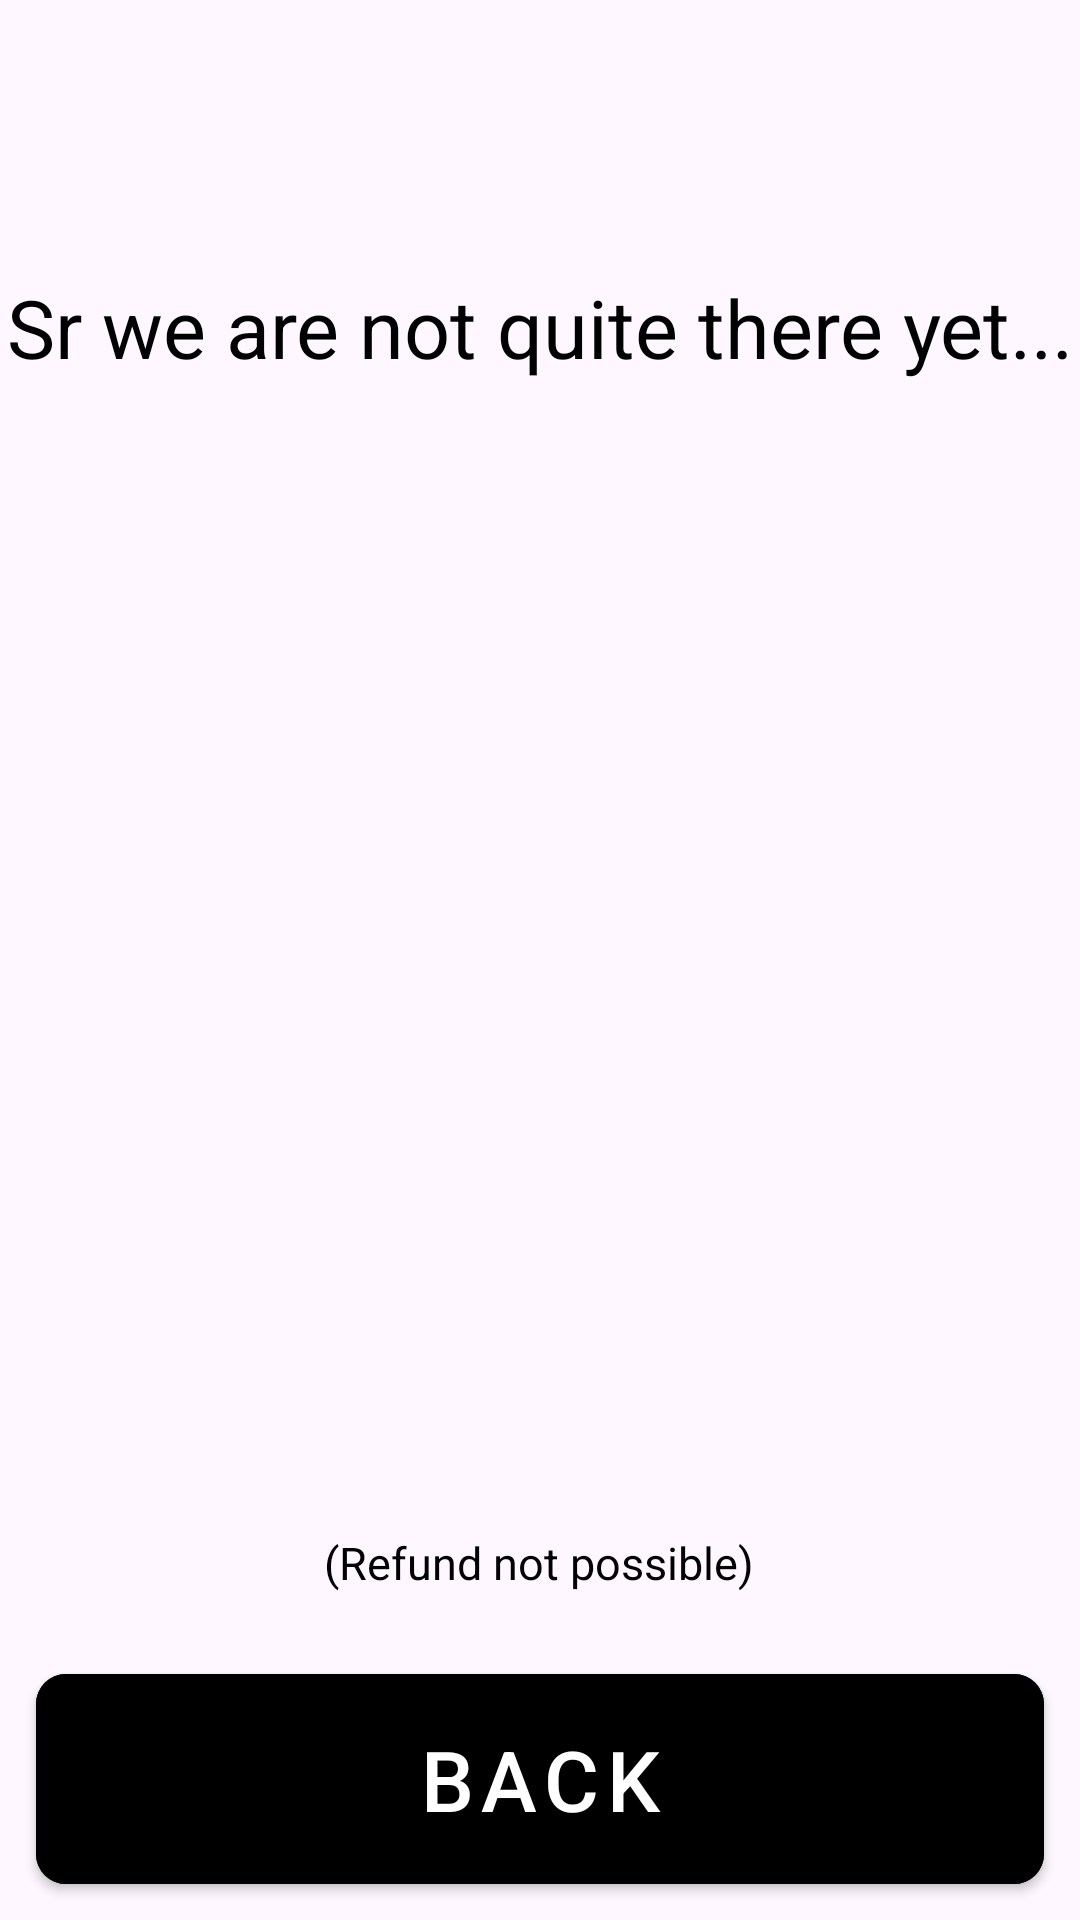

Reconstruct the res/layout file that produces this screen, plus the resources it refers to.
<!-- AndroidManifest.xml: application theme Theme.Matchit -->
<!-- res/layout/fragment_forgot_password.xml -->
<?xml version="1.0" encoding="utf-8"?>
<androidx.constraintlayout.widget.ConstraintLayout xmlns:android="http://schemas.android.com/apk/res/android"
    xmlns:app="http://schemas.android.com/apk/res-auto"
    xmlns:tools="http://schemas.android.com/tools"
    android:layout_width="match_parent"
    android:layout_height="match_parent"
    tools:context=".ui.login.ForgotPasswordFragment">

    <include
        android:id="@+id/result_card"
        layout="@layout/not_there_yet"
        android:layout_width="match_parent"
        android:layout_height="match_parent"
        app:layout_constraintBottom_toBottomOf="parent"
        app:layout_constraintTop_toTopOf="parent"/>

    <com.google.android.material.button.MaterialButton
        android:id="@+id/go_back_btn"
        android:layout_width="match_parent"
        android:layout_height="70dp"
        android:layout_gravity="center"
        android:layout_margin="12dp"
        android:backgroundTint="@color/black"

        android:insetLeft="0dp"
        android:insetTop="0dp"
        android:insetRight="0dp"
        android:insetBottom="0dp"
        android:padding="0dp"
        android:text="@string/back_btn"
        android:textSize="28sp"
        app:cornerRadius="10dp"

        app:layout_constraintBottom_toBottomOf="parent"
        app:layout_constraintEnd_toEndOf="parent"
        app:layout_constraintStart_toStartOf="parent" />


</androidx.constraintlayout.widget.ConstraintLayout>
<!-- res/layout/not_there_yet.xml (included above) -->
<?xml version="1.0" encoding="utf-8"?>
<androidx.constraintlayout.widget.ConstraintLayout xmlns:android="http://schemas.android.com/apk/res/android"
    xmlns:app="http://schemas.android.com/apk/res-auto"
    xmlns:tools="http://schemas.android.com/tools"
    android:layout_width="match_parent"
    android:layout_height="match_parent">


    <TextView
        android:id="@+id/title"
        android:layout_width="wrap_content"
        android:layout_height="wrap_content"
        android:text="@string/not_quite_there_yet"
        android:textColor="@color/black"
        android:textSize="27sp"
        app:layout_constraintBottom_toTopOf="@+id/card_overlay"
        app:layout_constraintEnd_toEndOf="parent"
        app:layout_constraintHorizontal_bias="0.49"
        app:layout_constraintStart_toStartOf="parent"
        app:layout_constraintTop_toTopOf="parent"
        app:layout_constraintVertical_bias="0.879" />

    <TextView
        android:id="@+id/refund"
        android:layout_width="wrap_content"
        android:layout_height="wrap_content"
        android:text="(Refund not possible)"
        android:textColor="@color/black"
        android:textSize="15sp"
        app:layout_constraintBottom_toBottomOf="parent"
        app:layout_constraintEnd_toEndOf="parent"

        app:layout_constraintHorizontal_bias="0.498"
        app:layout_constraintStart_toStartOf="parent"
        app:layout_constraintTop_toBottomOf="@+id/card_overlay"
        app:layout_constraintVertical_bias="0.084" />

    <ImageView
        android:id="@+id/card_overlay"
        android:layout_width="408dp"
        android:layout_height="361dp"
        android:background="@drawable/shrek_cat"
        android:contentDescription="kitty"
        app:layout_constraintBottom_toBottomOf="parent"
        app:layout_constraintEnd_toEndOf="parent"
        app:layout_constraintStart_toStartOf="parent"
        app:layout_constraintTop_toTopOf="parent">
    </ImageView>

</androidx.constraintlayout.widget.ConstraintLayout>
<!-- resources referenced by this layout -->
<resources>
  <color name="black">#FF000000</color>
  <string name="back_btn">Back</string>
  <string name="not_quite_there_yet">Sr we are not quite there yet...</string>
  <style name="Theme.Matchit" parent="Base.Theme.Matchit" />
  <style name="Base.Theme.Matchit" parent="Theme.Material3.DayNight.NoActionBar">
          
  
          <item name="colorPrimary">@color/purple500</item>
          <item name="colorPrimaryVariant">@color/purple700</item>
  
          
          <item name="colorSurface">#FFFFFF</item>
          <item name="colorError">#B00020</item>
  
          <item name="colorOnPrimary">#FFFFFF</item>
          <item name="colorOnSecondary">@color/white</item>
          <item name="colorOnBackground">@color/black</item>
          <item name="colorOnSurface">@color/white</item>
          <item name="colorOnError">#B00020</item>
  
          <item name="materialButtonStyle">@style/primaryButton</item>
  
      </style>
  <color name="purple500">#6002ee</color>
  <color name="purple700">#3d00e0</color>
  <color name="white">#FFFFFFFF</color>
  <style name="primaryButton" parent="Widget.MaterialComponents.Button">
          
      </style>
</resources>
